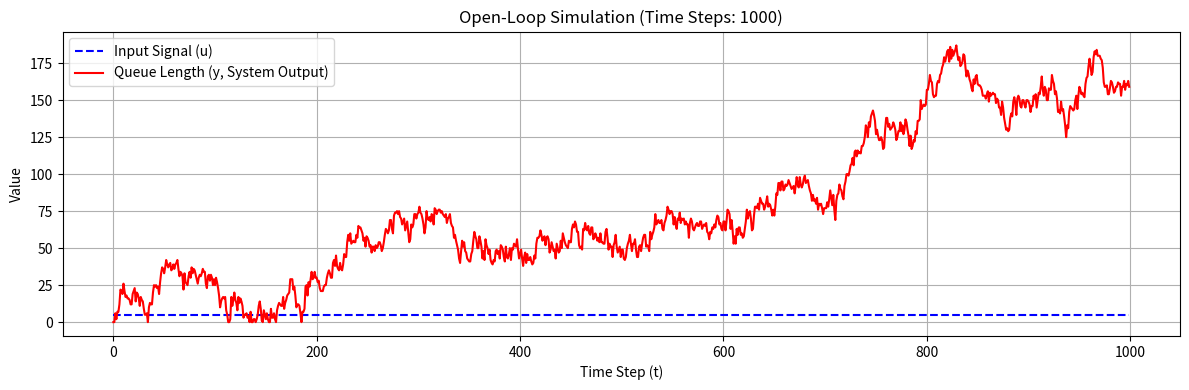

Write the Python code that produced this figure.
import random

class Buffer:
    def __init__(self, max_wip, max_flow):
        self.queued = 0
        self.wip = 0  # work-in-progress ("ready pool")

        self.max_wip = max_wip
        self.max_flow = max_flow  # avg outflow is max_flow / 2

    def work(self, u: float) -> int:
        # u: 加入ready pool的units的数量
        # Add to ready pool
        u = max(0, int(round(u)))  # u四舍五入并转换为int
        u = min(u, self.max_wip)  # 避免超过设定的加入最大值
        self.wip += u

        # Transfer from ready pool to queue
        r = int(round(random.uniform(0, self.wip)))  # 从ready pool到queue的数量是随机的
        self.wip -= r
        self.queued += r

        # Release from queue to downstream process
        r = int(round(random.uniform(0, self.max_flow)))  # 从queue到下游步骤的数量也是随机的
        r = min(r, self.queued)
        self.queued -= r
        
        return self.queued  # 返回队列的长度
    

class Controller:
    def __init__(self, kp, ki):
        self.kp = kp
        self.ki = ki
        self.i = 0  # Cumulative error ("integral")

    def work(self, e):
        self.i += e

        return self.kp * e + self.ki*self.i
    
def open_loop(p: Buffer, tm=5000):
    def target(t):
        return 5.0  # 5.1
    
    data = []

    for t in range(tm):
        u = target(t)
        y = p.work(u)

        data.append((t, u, y))
    
    return data

def closed_loop(c: Controller, p: Buffer, tm=5000):
    def setpoint(t):
        if t < 100: return 0
        if t < 300: return 50
        return 10
    
    data = []
    y = 0
    for t in range(tm):
        r = setpoint(t)
        e = r - y
        u = c.work(e)
        y = p.work(u)

        data.append((t, r, e, u, y))

    return data

c = Controller(1.25, 0.01)
p = Buffer(50, 10)
tm_run = 1000

# open_loop(p, 1000)
# closed_loop( c, p, 1000 )

# -------------- 绘图部分代码--------------

import matplotlib.pyplot as plt
import numpy as np

running_flag = False  # 为true执行闭环

if running_flag:
    # 🌟 执行闭环仿真并接收返回的数据
    results = closed_loop( c, p, tm_run )

    # 使用 NumPy 数组解包数据 (方便绘图)
    # t: 时间, r: 设定值, e: 误差, u: 控制量, y: 输出/队列长度
    t, r, e, u, y = np.array(results).T 

    # --- 绘图 ---

    plt.figure(figsize=(12, 8))

    # 子图 1: 设定值 (r) 与 队列长度 (y) 对比
    plt.subplot(2, 1, 1)
    plt.plot(t, r, label='Setpoint (r)', linestyle='--', color='blue')
    plt.plot(t, y, label='Queue Length (y, System Output)', color='red')
    plt.title('Closed-Loop Control Simulation (r vs y)')
    plt.xlabel('Time Step (t)')
    plt.ylabel('Value')
    plt.legend()
    plt.grid(True)

    # 子图 2: 控制量 (u)
    plt.subplot(2, 1, 2)
    plt.plot(t, u, label='Control Signal (u)', color='green')
    plt.title('Controller Output (u)')
    plt.xlabel('Time Step (t)')
    plt.ylabel('Control Signal')
    plt.legend()
    plt.grid(True)

    plt.tight_layout() # 自动调整子图参数，使之填充整个图像区域
    plt.show()

else:
    # 🌟 执行闭环仿真并接收返回的数据
    results = open_loop(p, tm_run)

    # t: 时间, u: 输入, y: 输出/队列长度

    t, u, y = np.array(results).T 

    plt.figure(figsize=(12, 4))
    
    plt.plot(t, u, label='Input Signal (u)', linestyle='--', color='blue')
    plt.plot(t, y, label='Queue Length (y, System Output)', color='red')
    
    plt.title(f'Open-Loop Simulation (Time Steps: {tm_run})')
    plt.xlabel('Time Step (t)')
    plt.ylabel('Value')
    plt.legend()
    plt.grid(True)

    plt.tight_layout() # 自动调整子图参数，使之填充整个图像区域
    plt.show()
